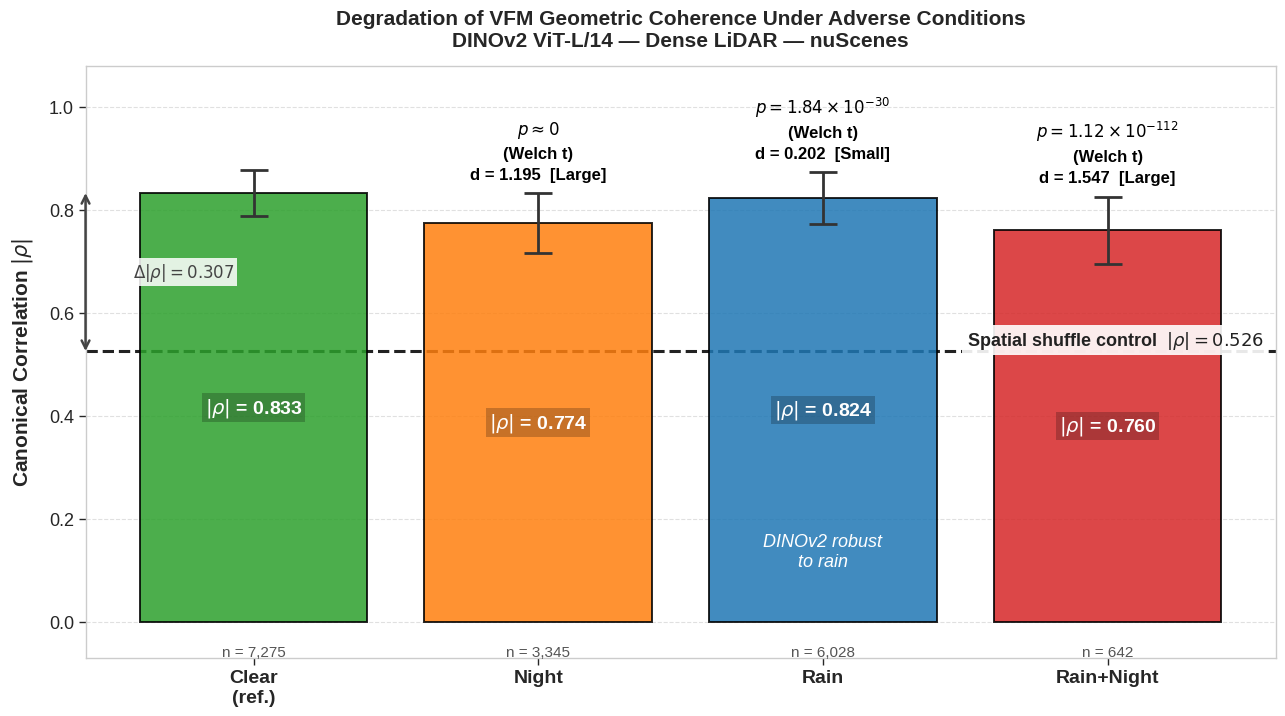

Here is the Python script that generated this plot:
import matplotlib.pyplot as plt
import numpy as np
import seaborn as sns

# Elsevier single-column figure: ~88mm wide = ~3.46 inches
# For full-width (textwidth): ~180mm = ~7.08 inches
# We target full-width with tall aspect to give text room
plt.style.use('seaborn-v0_8-whitegrid')

# Larger base font scale for paper embedding
sns.set_context("paper", font_scale=1.0)

# Force matplotlib font sizes explicitly — overrides seaborn context
plt.rcParams.update({
    'font.size':         14,
    'axes.titlesize':    15,
    'axes.labelsize':    14,
    'xtick.labelsize':   13,
    'ytick.labelsize':   13,
    'legend.fontsize':   12,
    'figure.titlesize':  16,
})

def plot_statistical_ablation():

    # ── Data ─────────────────────────────────────────────────────────────
    conditions = ['Clear\n(ref.)', 'Night', 'Rain', 'Rain+Night']
    means      = [0.8330,           0.7739,  0.8235,  0.7603]
    stds       = [0.0450,           0.0582,  0.0498,  0.0659]

    p_labels = [
        '—',
        r'$p \approx 0$' + '\n(Welch t)',
        r'$p = 1.84 \times 10^{-30}$' + '\n(Welch t)',
        r'$p = 1.12 \times 10^{-112}$' + '\n(Welch t)',
    ]
    cohens_d    = ['—', 'd = 1.195', 'd = 0.202', 'd = 1.547']
    effect_tier = ['—', '[Large]',   '[Small]',    '[Large]']

    shuffle_mean = 0.526
    colors = ['#2ca02c', '#ff7f0e', '#1f77b4', '#d62728']

    # ── Figure — wide and tall so text has room ───────────────────────────
    # 14×8 inches at 300 DPI → 4200×2400 px — crisp at any paper scale
    fig, ax = plt.subplots(figsize=(14, 8))
    fig.subplots_adjust(left=0.12, right=0.97, top=0.88, bottom=0.14)

    x_pos = np.arange(len(conditions))
    bars = ax.bar(
        x_pos, means, yerr=stds,
        align='center', alpha=0.85,
        ecolor='#333333', capsize=10,
        color=colors, edgecolor='black', linewidth=1.4,
        error_kw=dict(elinewidth=2.0, capthick=2.0)
    )

    # ── Shuffle control line ──────────────────────────────────────────────
    ax.axhline(y=shuffle_mean, color='#222222', linestyle='--',
               linewidth=2.2, zorder=0)
    ax.text(0.99, shuffle_mean,
            r'Spatial shuffle control  $|\rho| = 0.526$',
            ha='right', va='bottom',
            fontsize=13, fontweight='bold', color='#222222',
            transform=ax.get_yaxis_transform(),
            bbox=dict(facecolor='white', alpha=0.9, edgecolor='none', pad=3))

    # ── Delta annotation — left margin, outside the green bar ────────────
    ax.annotate('',
                xy=(0, shuffle_mean), xytext=(0, means[0]),
                xycoords=('axes fraction', 'data'),
                textcoords=('axes fraction', 'data'),
                arrowprops=dict(arrowstyle='<->', color='#444444',
                                lw=1.8, shrinkA=0, shrinkB=0))
    ax.text(0.125, (means[0] + shuffle_mean) / 2,
            r'$\Delta|\rho| = 0.307$',
            ha='right', va='center',
            fontsize=12, color='#444444',
            transform=ax.get_yaxis_transform(),
            bbox=dict(facecolor='white', alpha=0.85, edgecolor='none', pad=2))

    # ── Mean labels inside bars ───────────────────────────────────────────
    for i, bar in enumerate(bars):
        h = bar.get_height()
        ax.text(bar.get_x() + bar.get_width() / 2., h / 2,
                r'$|\rho|$' + f' = {means[i]:.3f}',
                ha='center', va='center',
                color='white', fontweight='bold', fontsize=14,
                bbox=dict(facecolor='black', alpha=0.22,
                          edgecolor='none', pad=2))

    # ── Statistical annotations above error bars ──────────────────────────
    for i in range(1, len(bars)):
        bar  = bars[i]
        top  = bar.get_height() + stds[i] + 0.022
        # p-value on first line, Cohen's d + tier on second
        ax.text(bar.get_x() + bar.get_width() / 2., top,
                f'{p_labels[i]}\n{cohens_d[i]}  {effect_tier[i]}',
                ha='center', va='bottom',
                color='black', fontsize=12, fontweight='bold',
                linespacing=1.5)

    # ── Rain robustness note ──────────────────────────────────────────────
    rain_bar = bars[2]
    ax.text(rain_bar.get_x() + rain_bar.get_width() / 2., 0.10,
            'DINOv2 robust\nto rain',
            ha='center', va='bottom',
            fontsize=13, color='white',
            fontstyle='italic', alpha=1.0)

    # ── Axes ──────────────────────────────────────────────────────────────
    ax.set_ylabel(r'Canonical Correlation $|\rho|$',
                  fontsize=15, fontweight='bold', labelpad=10)
    ax.set_xticks(x_pos)
    ax.set_xticklabels(conditions, fontsize=14, fontweight='bold')
    ax.set_title(
        'Degradation of VFM Geometric Coherence Under Adverse Conditions\n'
        'DINOv2 ViT-L/14 — Dense LiDAR — nuScenes',
        fontsize=15, fontweight='bold', pad=14
    )
    ax.set_ylim(-0.07, 1.08)
    ax.yaxis.grid(True, linestyle='--', alpha=0.6)
    ax.xaxis.grid(False)

    # ── n labels ─────────────────────────────────────────────────────────
    n_labels = ['n = 7,275', 'n = 3,345', 'n = 6,028', 'n = 642']
    for i, txt in enumerate(n_labels):
        ax.text(i, -0.045, txt,
                ha='center', va='top',
                fontsize=11, color='#555555')

    # ── Save at high DPI — critical for paper embedding ───────────────────
    plt.savefig("statistical_ablation_barchart.png",
                dpi=400, bbox_inches='tight')
    plt.savefig("statistical_ablation_barchart.pdf",
                bbox_inches='tight')
    print("[SUCCESS] Saved .png (400 DPI) and .pdf vector version")

if __name__ == "__main__":
    plot_statistical_ablation()
